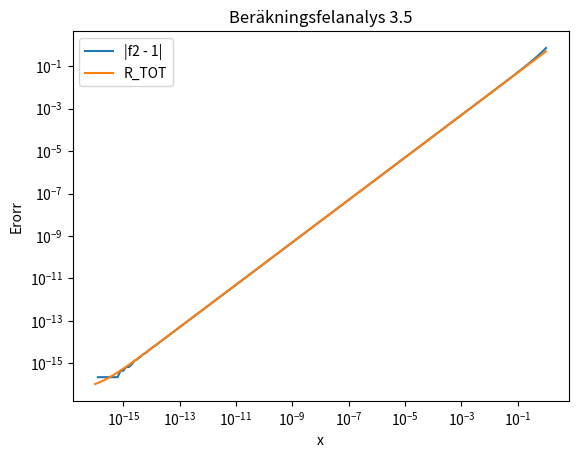

Recreate this plot in Python.
import numpy as np
import matplotlib.pyplot as plt

x = np.linspace(0, 16, 161)
x = 10 ** -x

my = (1/2)*2 ** (-(52))

f2 = (np.exp(x)-1)/ (np.log(np.exp(x)))
f3 = (x/2)
f4 = (my/2)

plt.loglog(x, np.abs(f2-1), label='|f2 - 1|')
plt.loglog(x, (f3+f4), label='R_TOT')
plt.legend()
plt.xlabel('x')
plt.ylabel('Erorr')
plt.title('Beräkningsfelanalys 3.5')
plt.show()
